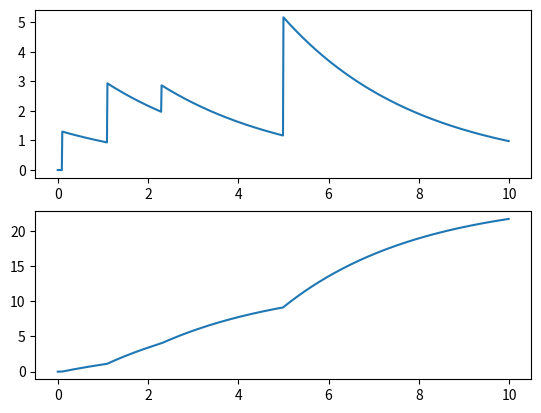

This chart was generated by the following Python code:
import numpy as np
import matplotlib.pyplot as plt

START=0.
END=10
STEP=0.01

def spike(intime,weight,start=START,end=END,step=STEP):
    line = np.arange(start,end,step)
    exp = weight*np.exp((intime-line)/3)
    switch = np.greater_equal(line,intime)
    exp = exp*switch
    return line,exp

x1,y1 = spike(1.1,2)
x2,y2 = spike(0.1,1.3)
x3,y3 = spike(2.3,0.9)
x4,y4 = spike(5,4)

x = x1
y = y1+y2+y3+y4
y2 = np.cumsum(y/100)


fig1 = plt.subplot(211)
fig2 = plt.subplot(212)

fig1.plot(x,y)
fig2.plot(x,y2)
plt.show()
